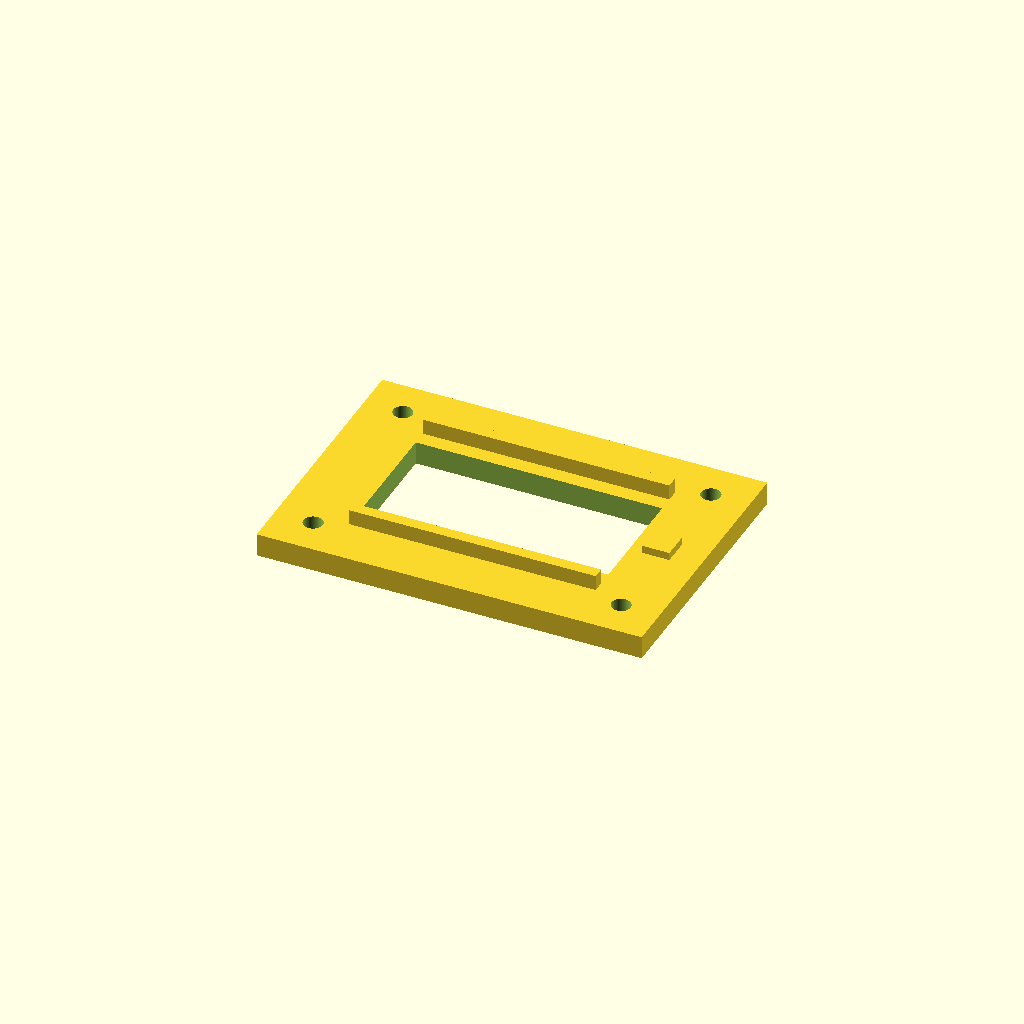
Cell 1: rendered with the file's own defaults.
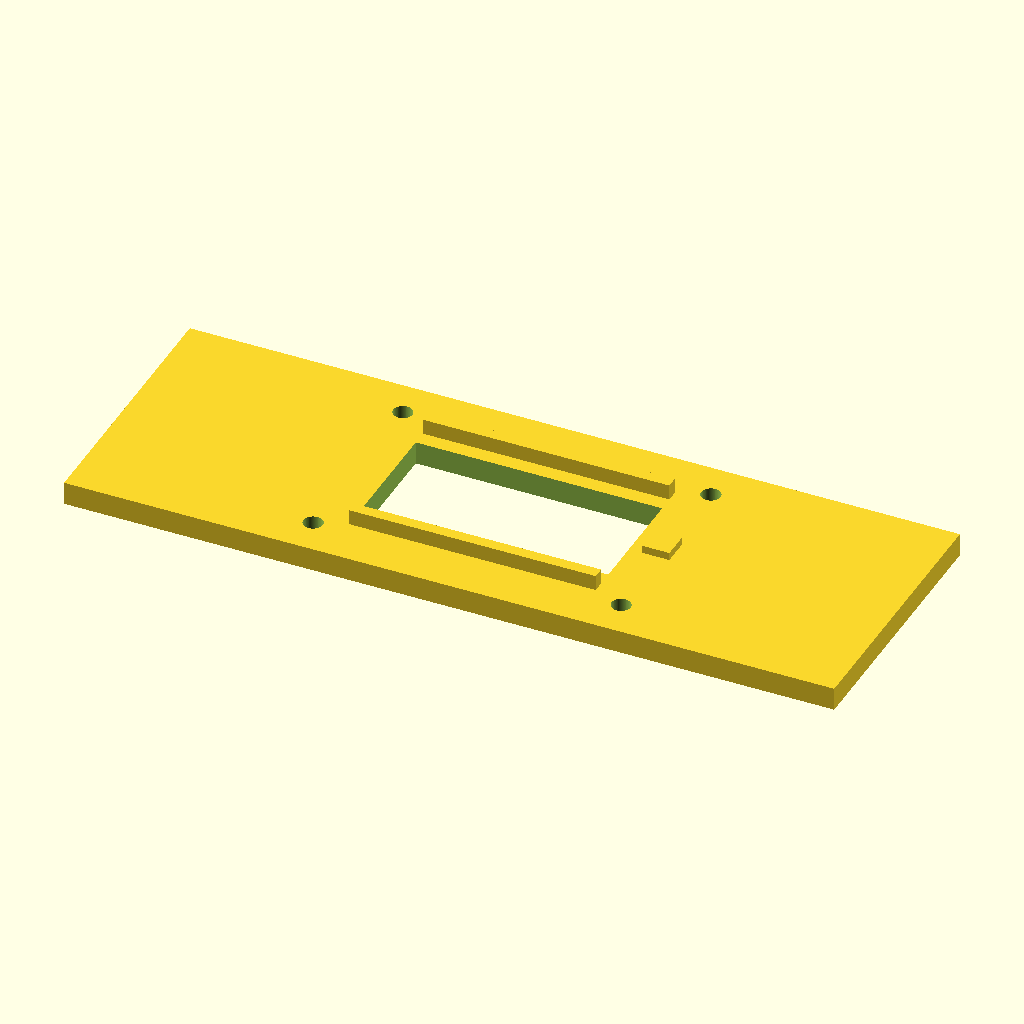
Cell 2 — base_x set to 200, the other parameters unchanged.
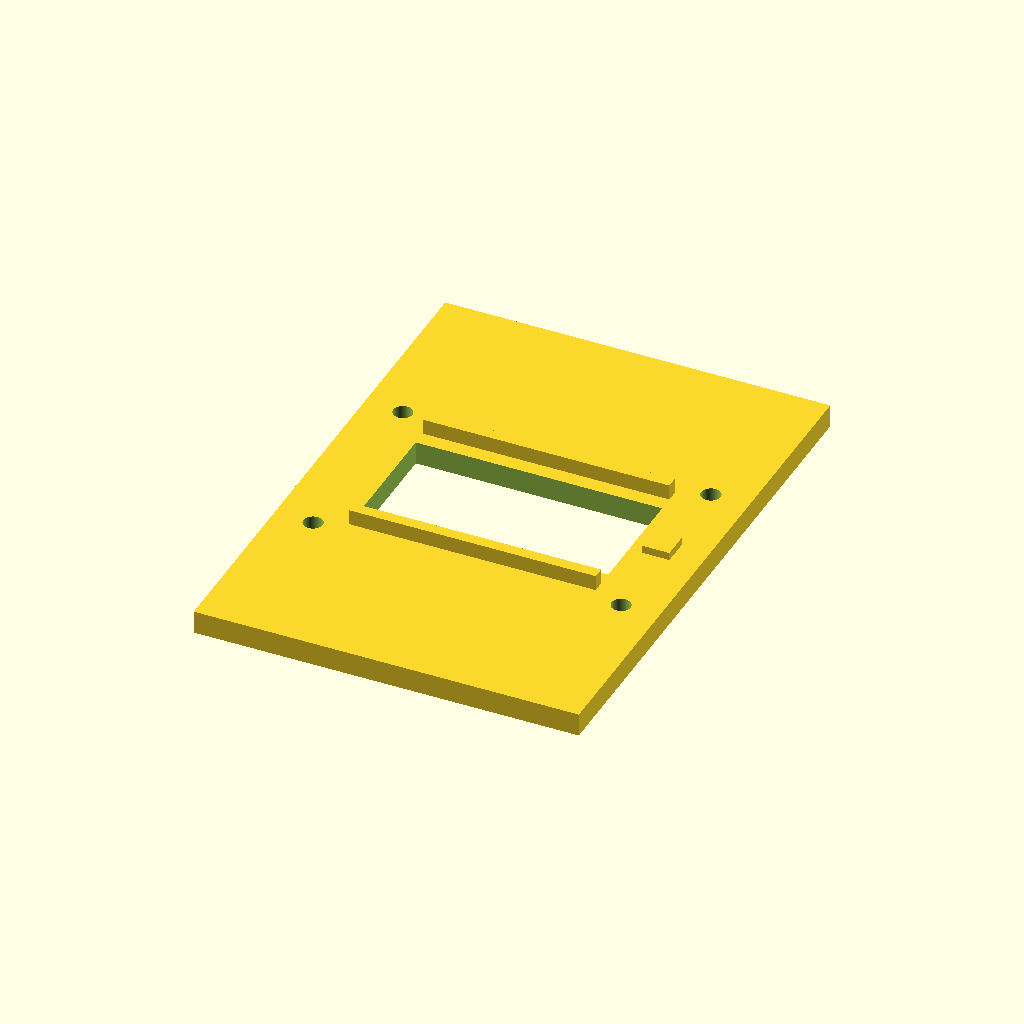
Cell 3 — base_y set to 140, the other parameters unchanged.
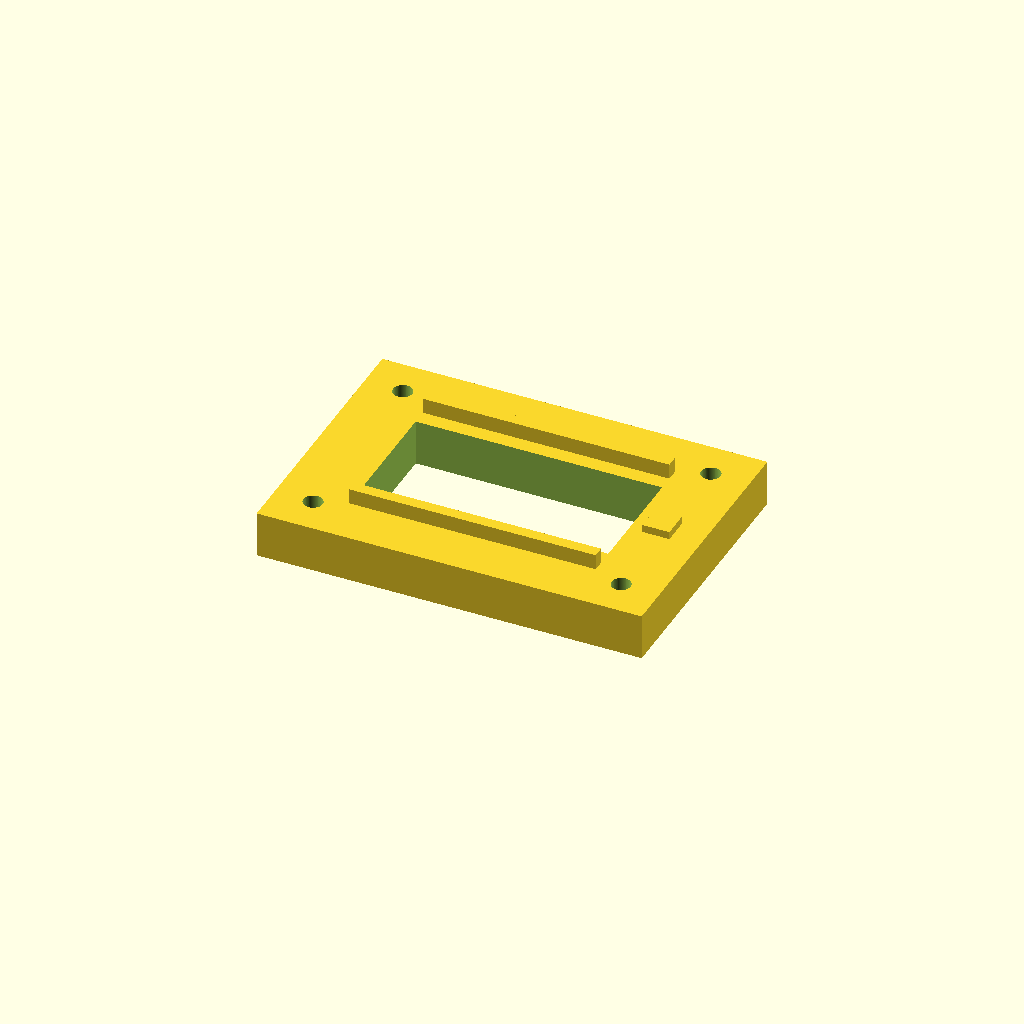
Cell 4: the same model with base_h = 12.
All cells are drawn from one camera (rotation 55°, 0°, 25°, orthographic, colour scheme Cornfield), so only the parameter changes between them.
The OpenSCAD source (bench/mutants/microfluidic_chip_imaging_holder__oversized_window.scad):
// Microfluidic chip imaging holder — reference solution
// Category: tools; purpose: repeatable positioning during optical chip imaging
// Print on flat base with z=0 on bed; PLA/PETG, no supports; not certified for clinical or sterile use
// SPDX-License-Identifier: CERN-OHL-P-2.0
$fn=72;
eps=0.05;
base_x=100;
base_y=70;
base_h=6;
window_x=64;
window_y=30;
hole_d=5;
hole_pitch_x=80;
hole_pitch_y=50;
rail_len=64;
rail_width=3;
rail_h=4;
rail_center_y=20.5;
marker_x=7;
marker_y=7;
marker_h=2;
marker_center_x=39;
assert(base_x > window_x + 2*hole_d);
assert(base_y > window_y + 2*hole_d);
assert(hole_pitch_x/2+hole_d/2 < base_x/2);
assert(hole_pitch_y/2+hole_d/2 < base_y/2);
assert(rail_center_y - rail_width/2 > window_y/2);
module reference(){
 union(){
  difference(){
   translate([-base_x/2,-base_y/2,0]) cube([base_x,base_y,base_h]);
   translate([-window_x/2,-window_y/2,-eps]) cube([window_x,window_y,base_h+2*eps]);
   for(x=[-hole_pitch_x/2,hole_pitch_x/2])
    for(y=[-hole_pitch_y/2,hole_pitch_y/2])
     translate([x,y,-eps]) cylinder(d=hole_d,h=base_h+2*eps);
  }
  for(y=[-rail_center_y,rail_center_y])
   translate([-rail_len/2,y-rail_width/2,base_h-eps])
    cube([rail_len,rail_width,rail_h+eps]);
  translate([marker_center_x-marker_x/2,-marker_y/2,base_h-eps])
   cube([marker_x,marker_y,marker_h+eps]);
 }
}
reference();
Customizer parameters (derived from the source; name, type, default, range or options):
eps: number, default 0.05
base_x: number, default 100
base_y: number, default 70
base_h: number, default 6
window_x: number, default 64
window_y: number, default 30
hole_d: number, default 5
hole_pitch_x: number, default 80
hole_pitch_y: number, default 50
rail_len: number, default 64
rail_width: number, default 3
rail_h: number, default 4
rail_center_y: number, default 20.5
marker_x: number, default 7
marker_y: number, default 7
marker_h: number, default 2
marker_center_x: number, default 39
